Run: headless pygame with SDL's dummy video driver; simulated clock (each Clock.tick advances the game by its frame time, no real sleeping); random seed 0; keys injected as events and as key.get_pressed() state; no mouse input.
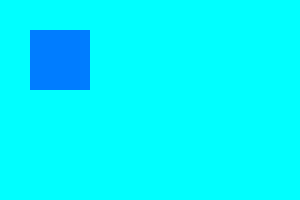
Frame 1 of 4 · flips 1–60 · no input
Frame 2 of 4 · flips 61–180 · tapped SPACE, RETURN · held RIGHT (→), D · screen unchanged from frame 1, image omitted
Frame 3 of 4 · flips 181–300 · held DOWN (↓), S · screen unchanged from frame 2, image omitted
Frame 4 of 4 · flips 301–420 · held LEFT (←), A, UP (↑), W · screen unchanged from frame 3, image omitted

The pygame program that drew these frames:

# Write a program to create a Pygame window with a rectangle in it. Keep the background colour as - black RGB(0,0,0) and color of the rectangle as blue (0, 125, 255). Position the rectangle anywhere on the screen. Try changing the values of top, left, height and width to see how the position and size of the rectangle changes.

import pygame

pygame.init()

screen=pygame.display.set_mode((300,200))

done=False
while not done:
    for event in pygame.event.get():
        if event.type==pygame.QUIT:
            done=True
    screen.fill((0,255,255))

    pygame.draw.rect(screen,(0,125,255),pygame.Rect(30,30,60,60))
    pygame.display.flip()
pygame.quit()
